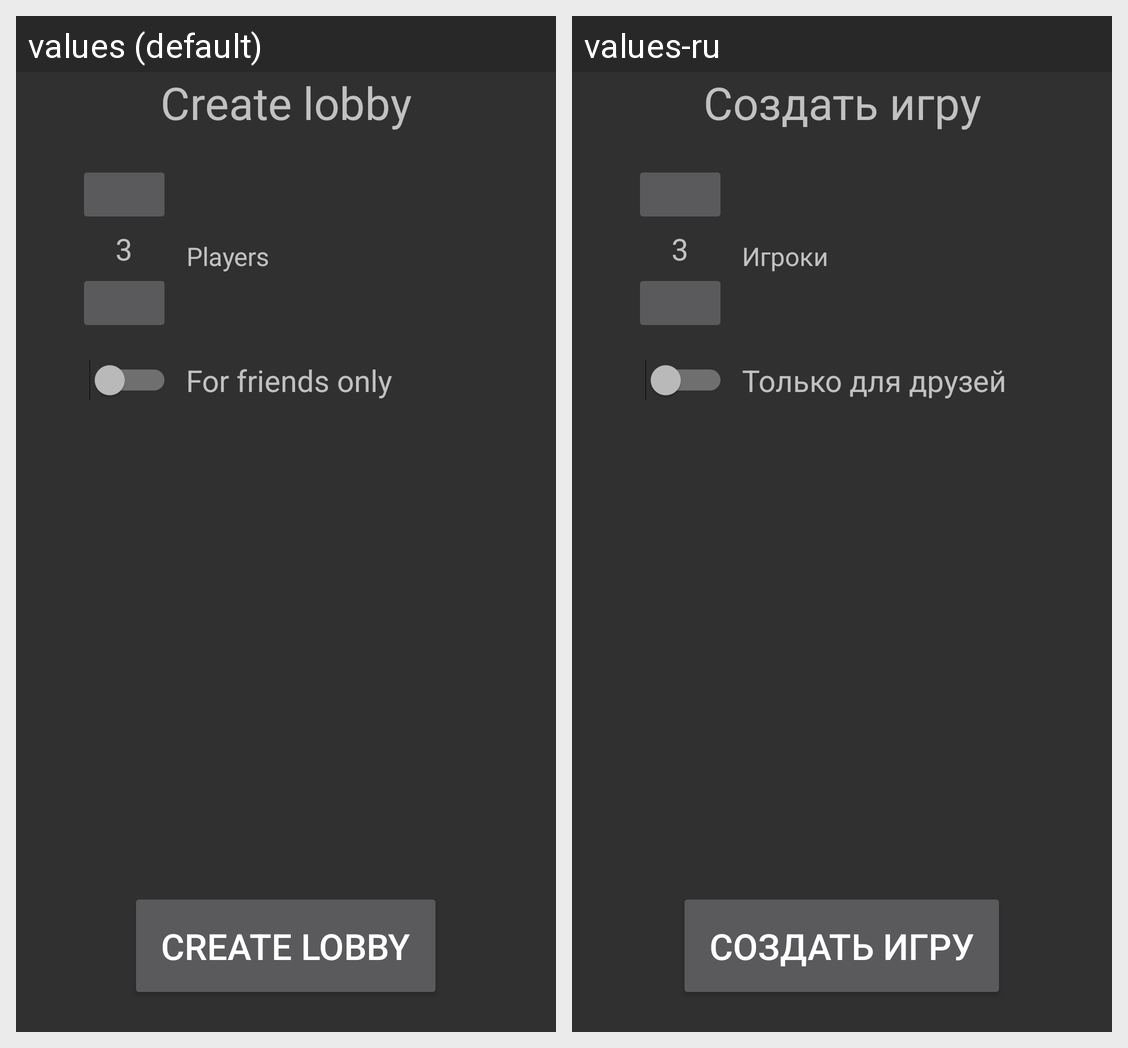

Strings drawn on this Android screen and how each of the app's shown locales translates them:
Android screen res/layout/activity_creating_lobby.xml rendered under 2 locales, left to right: values (default), values-ru. Device: Nexus 5 (rendered at 1080×1920; each locale shown at half size, 540×960, under a caption strip naming it); theme AppTheme.
Strings drawn on this screen, with the default value and each locale's value (text and hints the layout hard-codes, and strings that could not be matched under every locale, appear in the picture but are not listed):

createLobby
  values: Create lobby
  values-ru: Создать игру

playersMax
  values: Players
  values-ru: Игроки

forFriendsOnly
  values: For friends only
  values-ru: Только для друзей
